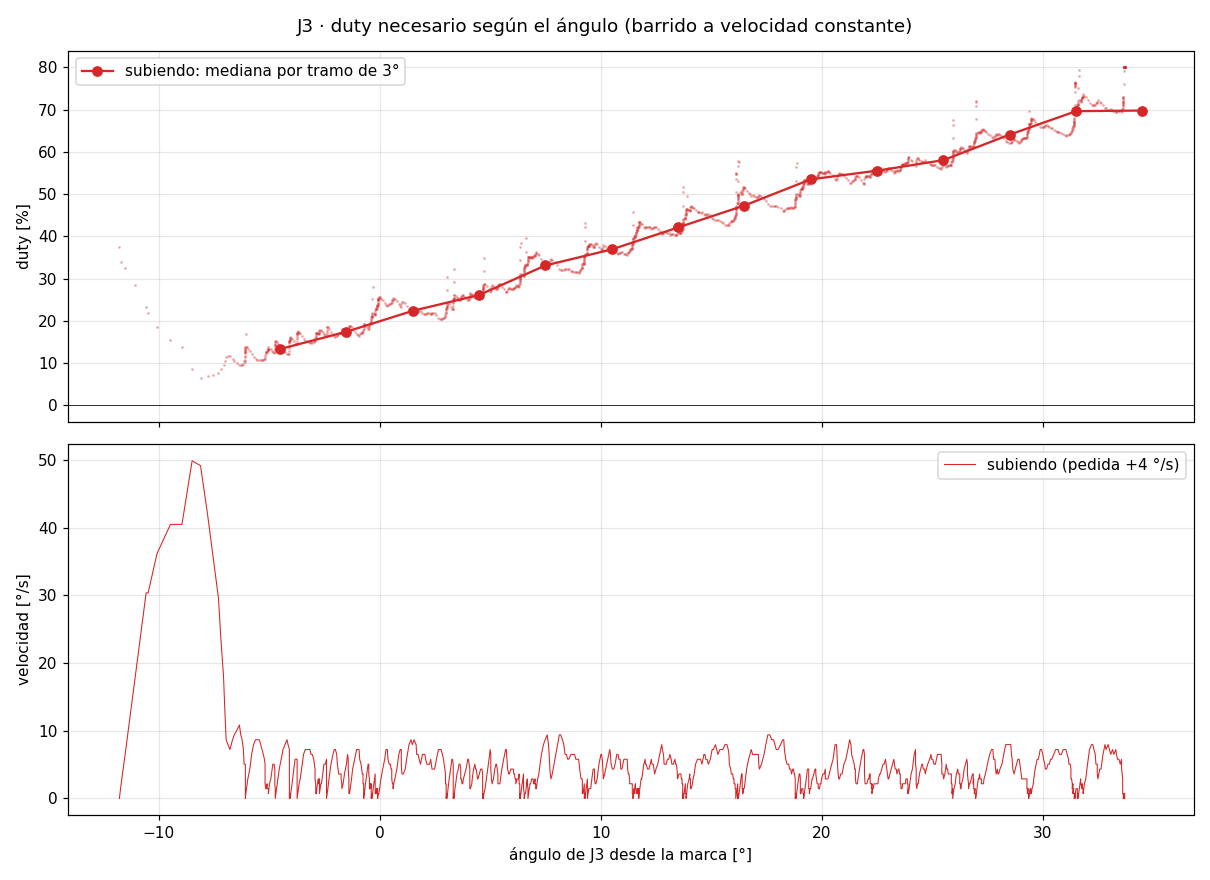

Values plotted in this chart, from the file beside it:
# barrido desde=-11.77 hasta=45.00 v=4.0…
t_ms, w_ref, w_med, duty, pos
10, 4.0, 0.00, 37.4, -11.77
20, 4.0, 2.17, 33.8, -11.69
30, 4.0, 6.51, 32.4, -11.51
40, 4.0, 17.36, 28.5, -11.08
50, 4.0, 30.38, 23.3, -10.56
60, 4.0, 30.38, 21.9, -10.47
70, 4.0, 36.16, 18.6, -10.07
80, 4.0, 40.50, 15.5, -9.46
90, 4.0, 40.50, 13.7, -8.94
100, 4.0, 49.90, 8.5, -8.48
110, 4.0, 49.18, 6.5, -8.10
120, 4.0, 41.95, 6.8, -7.78
130, 4.0, 35.44, 7.1, -7.52
140, 4.0, 29.65, 7.6, -7.29
150, 4.0, 23.14, 8.6, -7.17
160, 4.0, 18.08, 9.4, -7.06
170, 4.0, 13.02, 10.5, -7.00
180, 4.0, 8.68, 11.5, -6.94
190, 4.0, 7.96, 11.6, -6.86
200, 4.0, 7.23, 11.6, -6.77
210, 4.0, 8.68, 11.0, -6.65
220, 4.0, 9.40, 10.5, -6.57
230, 4.0, 10.12, 9.9, -6.45
240, 4.0, 10.85, 9.4, -6.34
250, 4.0, 9.40, 9.5, -6.28
260, 4.0, 8.68, 9.5, -6.22
270, 4.0, 7.23, 9.8, -6.16
280, 4.0, 5.06, 10.4, -6.13
290, 4.0, 5.06, 10.3, -6.07
300, 4.0, 3.62, 10.8, -6.07
310, 4.0, 2.17, 11.3, -6.07
320, 4.0, 1.45, 11.7, -6.07
330, 4.0, 0.00, 12.3, -6.07
340, 4.0, 0.00, 12.5, -6.07
350, 4.0, 0.00, 12.7, -6.07
360, 4.0, 0.00, 12.9, -6.07
370, 4.0, 0.00, 13.1, -6.07
380, 4.0, 0.00, 13.3, -6.07
390, 4.0, 0.00, 13.5, -6.07
400, 4.0, 0.00, 13.7, -6.07
410, 4.0, 0.72, 13.7, -6.05
420, 4.0, 0.72, 16.8, -6.05
430, 4.0, 1.45, 13.7, -6.02
440, 4.0, 2.89, 13.3, -5.96
450, 4.0, 4.34, 12.9, -5.87
460, 4.0, 6.51, 12.1, -5.79
470, 4.0, 7.96, 11.5, -5.70
480, 4.0, 8.68, 11.0, -5.61
490, 4.0, 8.68, 10.8, -5.53
500, 4.0, 8.68, 10.6, -5.44
510, 4.0, 7.96, 10.6, -5.38
520, 4.0, 7.23, 10.6, -5.32
530, 4.0, 6.51, 10.7, -5.26
540, 4.0, 5.79, 10.9, -5.21
550, 4.0, 5.06, 11.0, -5.18
560, 4.0, 3.62, 11.5, -5.18
570, 4.0, 2.17, 12.0, -5.18
580, 4.0, 1.45, 12.4, -5.15
590, 4.0, 1.45, 12.5, -5.12
... 1,291 more rows
